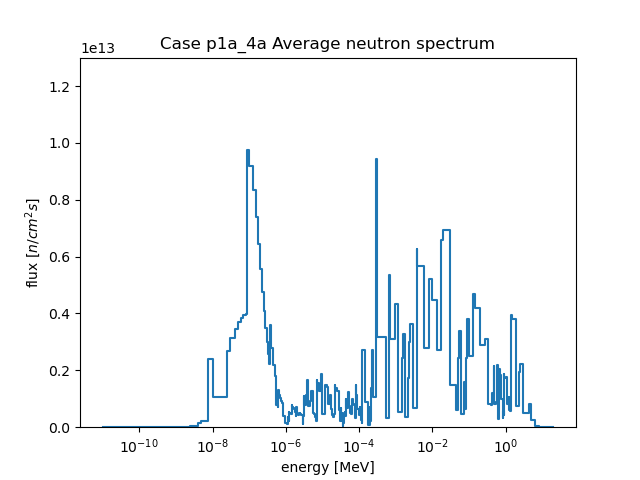

The data file committed next to this chart (first rows):
, E1, E2, E3, E4, E5, E6, E7, E8, E9, E10, E11, E12, E13, E14, E15, E16, E17, E18, E19, E20, E21, E22, E23
flux, 55550804, 1271918122, 1619129364, 2263631200, 2242779833, 4118379117, 8870244298, 11295120737, 13813654971, 34741750727, 44350458190, 151927912053, 209290785348, 2383132778207, 1062909525888, 2665990944922, 3121860879410, 3462350329415, 3699923960812, 3858062322034, 3941736612076, 3972423902195, 9766761555589
flux_err, 1159115, 7442876, 10426073, 13125346, 13194702, 18024996, 27244881, 34274690, 38179249, 66715455, 77364573, 141476333, 195998467, 786069148, 480457591, 863257364, 872765174, 937329458, 937960019, 993345624, 1019644221, 1019730667, 2125382472
